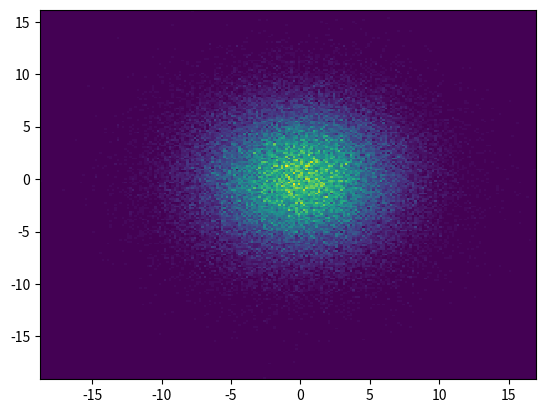

Here is the Python script that generated this plot:
import numpy as np
import matplotlib.pyplot as plt

x=np.random.normal(0,4,100000)
y=np.random.normal(0,4,100000)

plt.hist2d(x,y,bins=200)
plt.savefig('plot.pdf')
